Photos from the image-classification dataset "dataset" in the GitHub repository rehafj/CMPM_Project3. Its 10 classes are: colorless, darkness, dragon, fighting, fire, grass, lightning, metal, psychic, water.

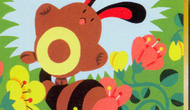
Label: colorless

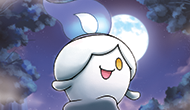
Label: fire

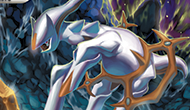
Label: fighting

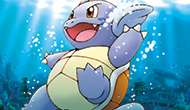
Label: water

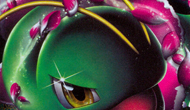
Label: grass

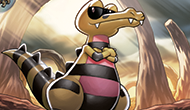
Label: psychic
